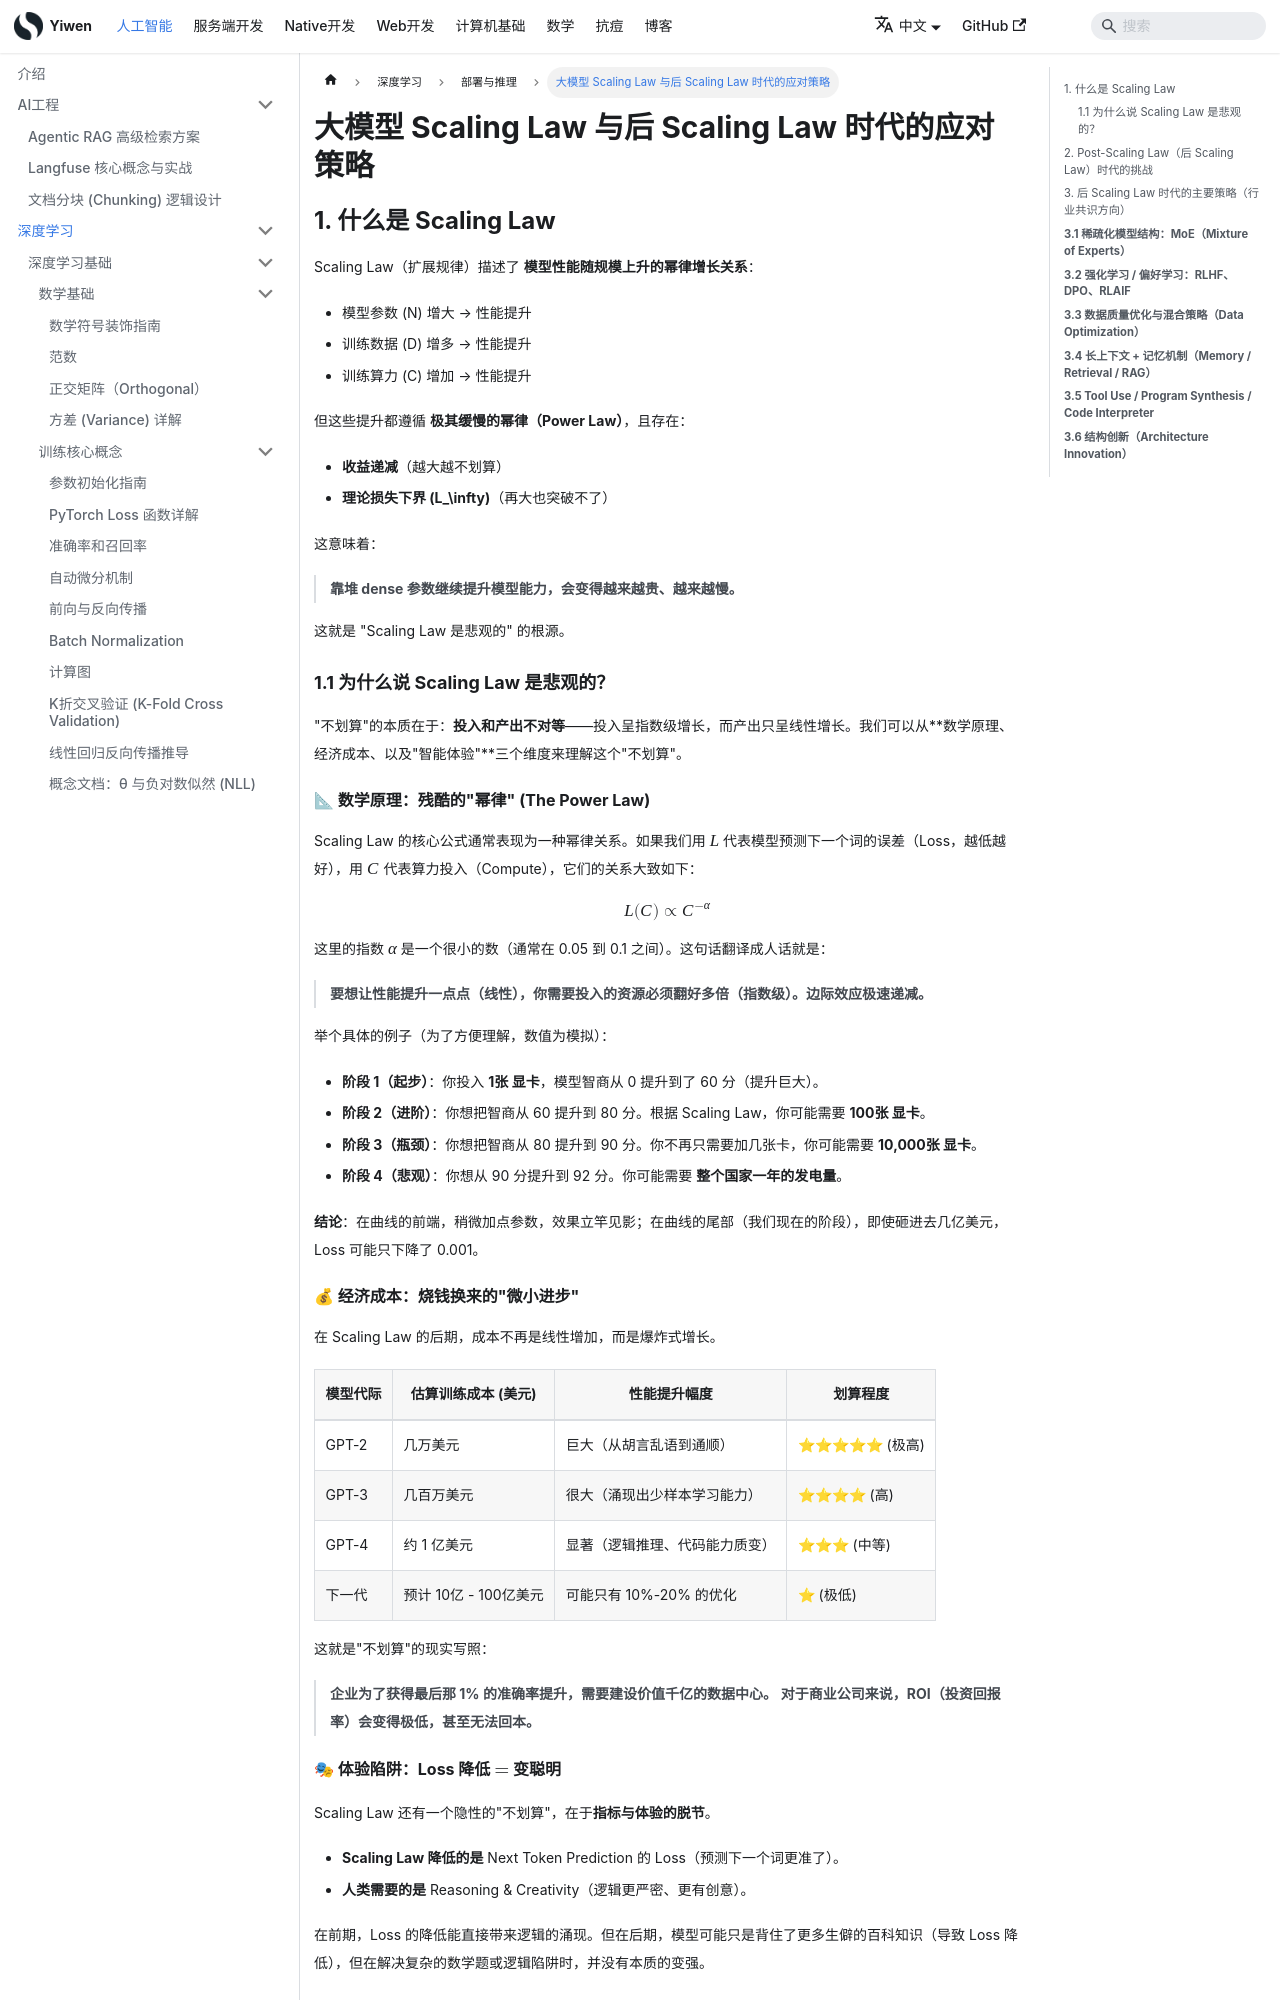

repository: Hao-yiwen/yiwen-blog-website · page: docs/ai/training/deployment/scaling-law/index.html · generator: docusaurus

---
title: 大模型 Scaling Law 与后 Scaling Law 时代的应对策略
sidebar_position: 21
tags: [Scaling Law, 大模型, MoE, RLHF, 深度学习]
---

# 大模型 Scaling Law 与后 Scaling Law 时代的应对策略

## 1. 什么是 Scaling Law

Scaling Law（扩展规律）描述了 **模型性能随规模上升的幂律增长关系**：

* 模型参数 (N) 增大 → 性能提升
* 训练数据 (D) 增多 → 性能提升
* 训练算力 (C) 增加 → 性能提升

但这些提升都遵循 **极其缓慢的幂律（Power Law）**，且存在：

* **收益递减**（越大越不划算）
* **理论损失下界 (L_\infty)**（再大也突破不了）

这意味着：

> **靠堆 dense 参数继续提升模型能力，会变得越来越贵、越来越慢。**

这就是 "Scaling Law 是悲观的" 的根源。

### 1.1 为什么说 Scaling Law 是悲观的？

"不划算"的本质在于：**投入和产出不对等**——投入呈指数级增长，而产出只呈线性增长。我们可以从**数学原理、经济成本、以及"智能体验"**三个维度来理解这个"不划算"。

#### 📐 数学原理：残酷的"幂律" (The Power Law)

Scaling Law 的核心公式通常表现为一种幂律关系。如果我们用 $L$ 代表模型预测下一个词的误差（Loss，越低越好），用 $C$ 代表算力投入（Compute），它们的关系大致如下：

$$
L(C) \propto C^{-\alpha}
$$

这里的指数 $\alpha$ 是一个很小的数（通常在 0.05 到 0.1 之间）。这句话翻译成人话就是：

> **要想让性能提升一点点（线性），你需要投入的资源必须翻好多倍（指数级）。边际效应极速递减。**

举个具体的例子（为了方便理解，数值为模拟）：

- **阶段 1（起步）**：你投入 **1张 显卡**，模型智商从 0 提升到了 60 分（提升巨大）。
- **阶段 2（进阶）**：你想把智商从 60 提升到 80 分。根据 Scaling Law，你可能需要 **100张 显卡**。
- **阶段 3（瓶颈）**：你想把智商从 80 提升到 90 分。你不再只需要加几张卡，你可能需要 **10,000张 显卡**。
- **阶段 4（悲观）**：你想从 90 分提升到 92 分。你可能需要 **整个国家一年的发电量**。

**结论**：在曲线的前端，稍微加点参数，效果立竿见影；在曲线的尾部（我们现在的阶段），即使砸进去几亿美元，Loss 可能只下降了 0.001。
